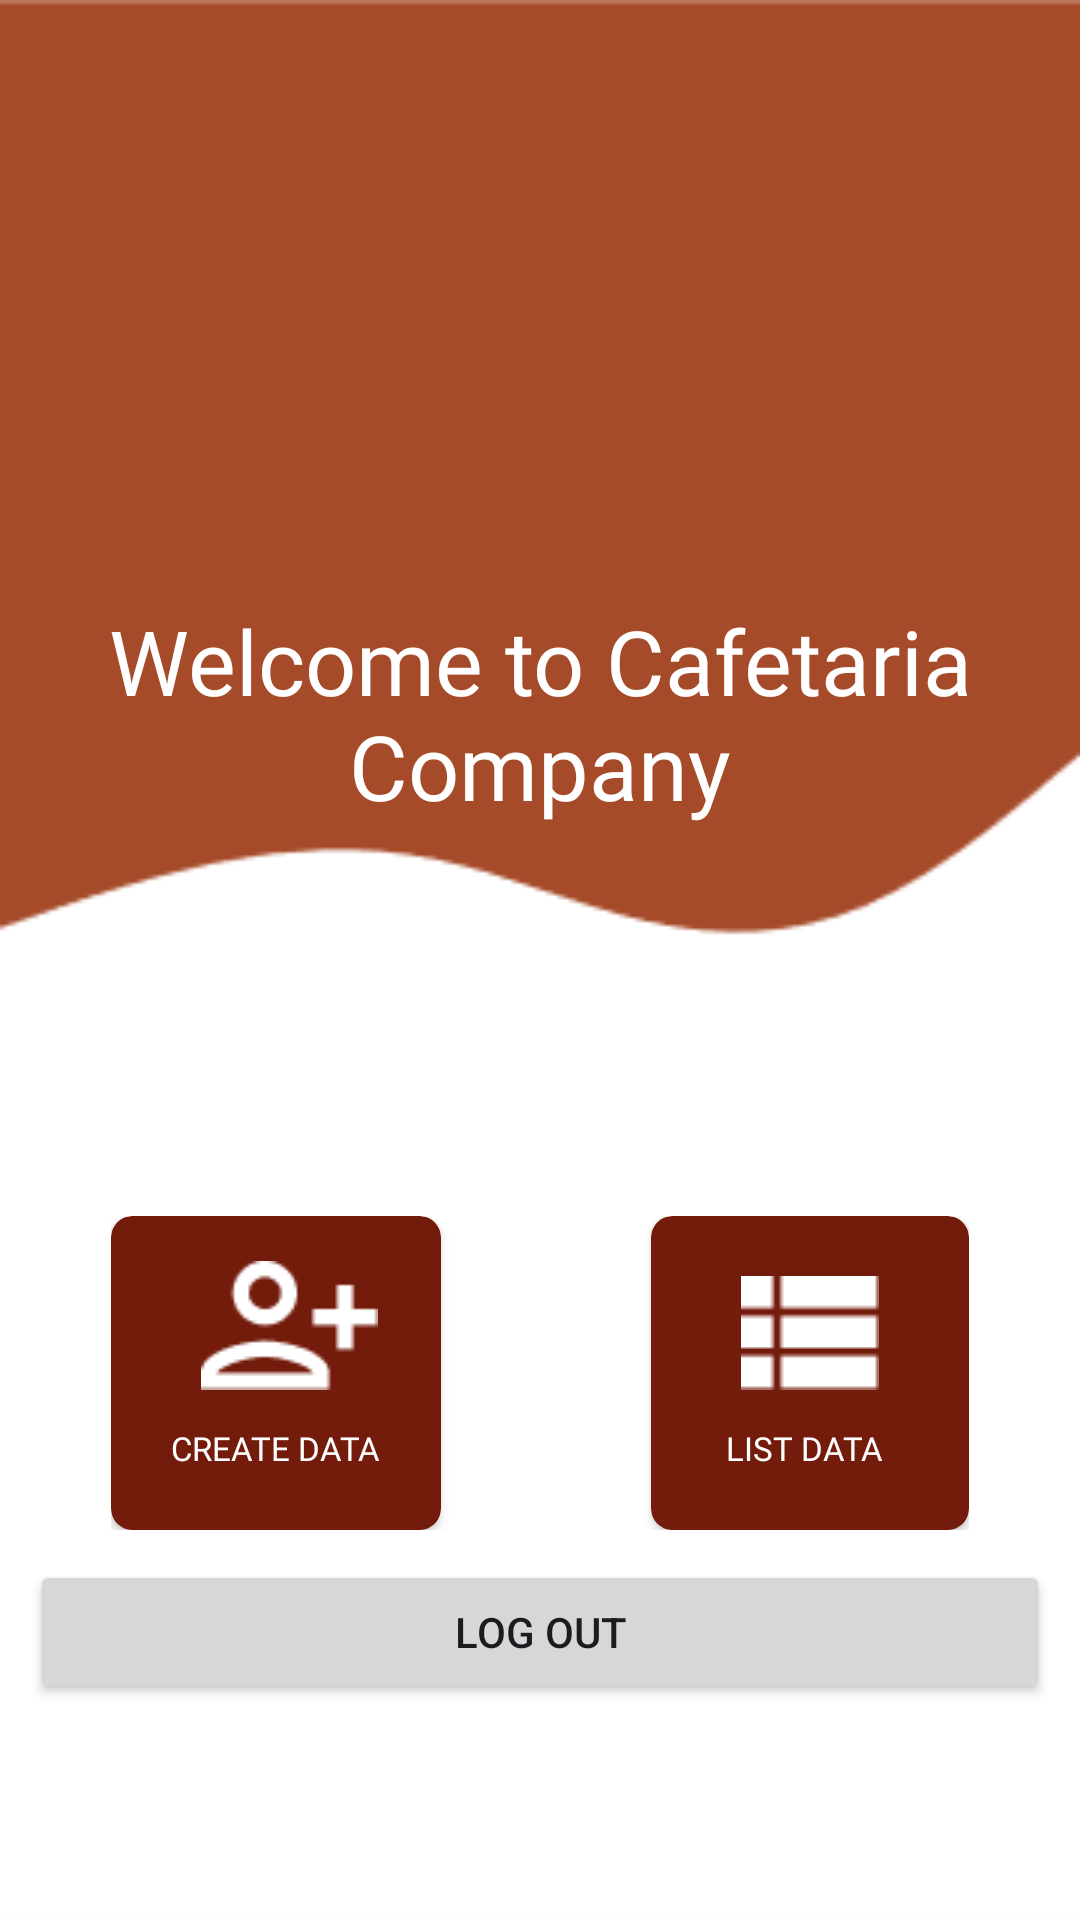

Reconstruct the res/layout file that produces this screen, plus the resources it refers to.
<!-- AndroidManifest.xml: application theme Theme.CafetariaCompany2 -->
<!-- res/layout/activity_main.xml -->
<?xml version="1.0" encoding="utf-8"?>
<LinearLayout xmlns:android="http://schemas.android.com/apk/res/android"
    xmlns:app="http://schemas.android.com/apk/res-auto"
    xmlns:tools="http://schemas.android.com/tools"
    android:layout_width="match_parent"
    android:layout_height="match_parent"
    android:orientation="vertical"
    tools:context=".MainActivity"
    android:background="@drawable/wave_haikei3">

    <RelativeLayout
        android:layout_width="wrap_content"
        android:layout_height="wrap_content"
        android:gravity="center">
        <TextView
            android:id="@+id/title"
            android:layout_width="wrap_content"
            android:layout_height="wrap_content"
            android:layout_alignParentLeft="true"
            android:layout_alignParentTop="true"
            android:layout_marginTop="200dp"
            android:layout_marginBottom="100dp"
            android:fontFamily="@font/robotothin"
            android:gravity="center_vertical|center_horizontal"
            android:text="@string/title"
            android:textSize="30sp"
            android:textColor="@color/white"/>

    </RelativeLayout>

    <LinearLayout
        android:layout_width="wrap_content"
        android:layout_height="wrap_content"
        android:layout_gravity="center"
        android:layout_marginTop="30dp">

        <androidx.cardview.widget.CardView
            android:id="@+id/btn_add"
            android:layout_width="wrap_content"
            android:layout_height="wrap_content"
            android:layout_marginRight="50dp"
            app:cardCornerRadius="7dp"
            app:cardBackgroundColor="@color/dark_red">


            <ImageView
                android:layout_width="wrap_content"
                android:layout_height="wrap_content"
                android:layout_marginTop="15dp"
                android:layout_marginLeft="30dp"
                android:src="@drawable/add" />

            <TextView
                android:layout_marginTop="70dp"
                android:layout_marginLeft="20dp"
                android:layout_marginRight="20dp"
                android:layout_marginBottom="20dp"
                android:layout_width="wrap_content"
                android:layout_height="wrap_content"
                android:text="CREATE DATA"
                android:textColor="@color/white"
                android:fontFamily="@font/intemedium"
                android:textSize="11sp"/>

        </androidx.cardview.widget.CardView>

        <androidx.cardview.widget.CardView
            android:id="@+id/btn_list"
            android:layout_width="wrap_content"
            android:layout_height="wrap_content"
            android:layout_marginLeft="20dp"
            app:cardCornerRadius="7dp"
            app:cardBackgroundColor="@color/dark_red">


            <ImageView
                android:layout_width="wrap_content"
                android:layout_height="wrap_content"
                android:layout_marginLeft="30dp"
                android:layout_marginTop="20dp"
                android:layout_marginRight="30dp"
                android:src="@drawable/list" />

            <TextView
                android:layout_marginTop="70dp"
                android:layout_marginLeft="25dp"
                android:layout_marginRight="10dp"
                android:layout_marginBottom="20dp"
                android:layout_width="wrap_content"
                android:layout_height="wrap_content"
                android:text="LIST DATA"
                android:textColor="@color/white"
                android:fontFamily="@font/intemedium"
                android:textSize="11sp"/>

        </androidx.cardview.widget.CardView>

    </LinearLayout>
    <Button
        android:id="@+id/btn_logout"
        android:text="log out"
        android:layout_width="match_parent"
        android:layout_height="wrap_content"
        android:layout_margin="10dp"></Button>

</LinearLayout>
<!-- resources referenced by this layout -->
<resources>
  <color name="dark_red">#741c0c</color>
  <color name="white">#FFFFFFFF</color>
  <!-- drawable add: png bitmap (drawable, 781 bytes) -->
  <!-- drawable list: png bitmap (drawable, 276 bytes) -->
  <!-- drawable wave_haikei3: png bitmap (drawable, 4698 bytes) -->
  <string name="title">Welcome to Cafetaria Company </string>
  <style name="Theme.CafetariaCompany2" parent="Base.Theme.CafetariaCompany2" />
  <style name="Base.Theme.CafetariaCompany2" parent="Theme.Material3.DayNight.NoActionBar">
          
          
      </style>
</resources>
